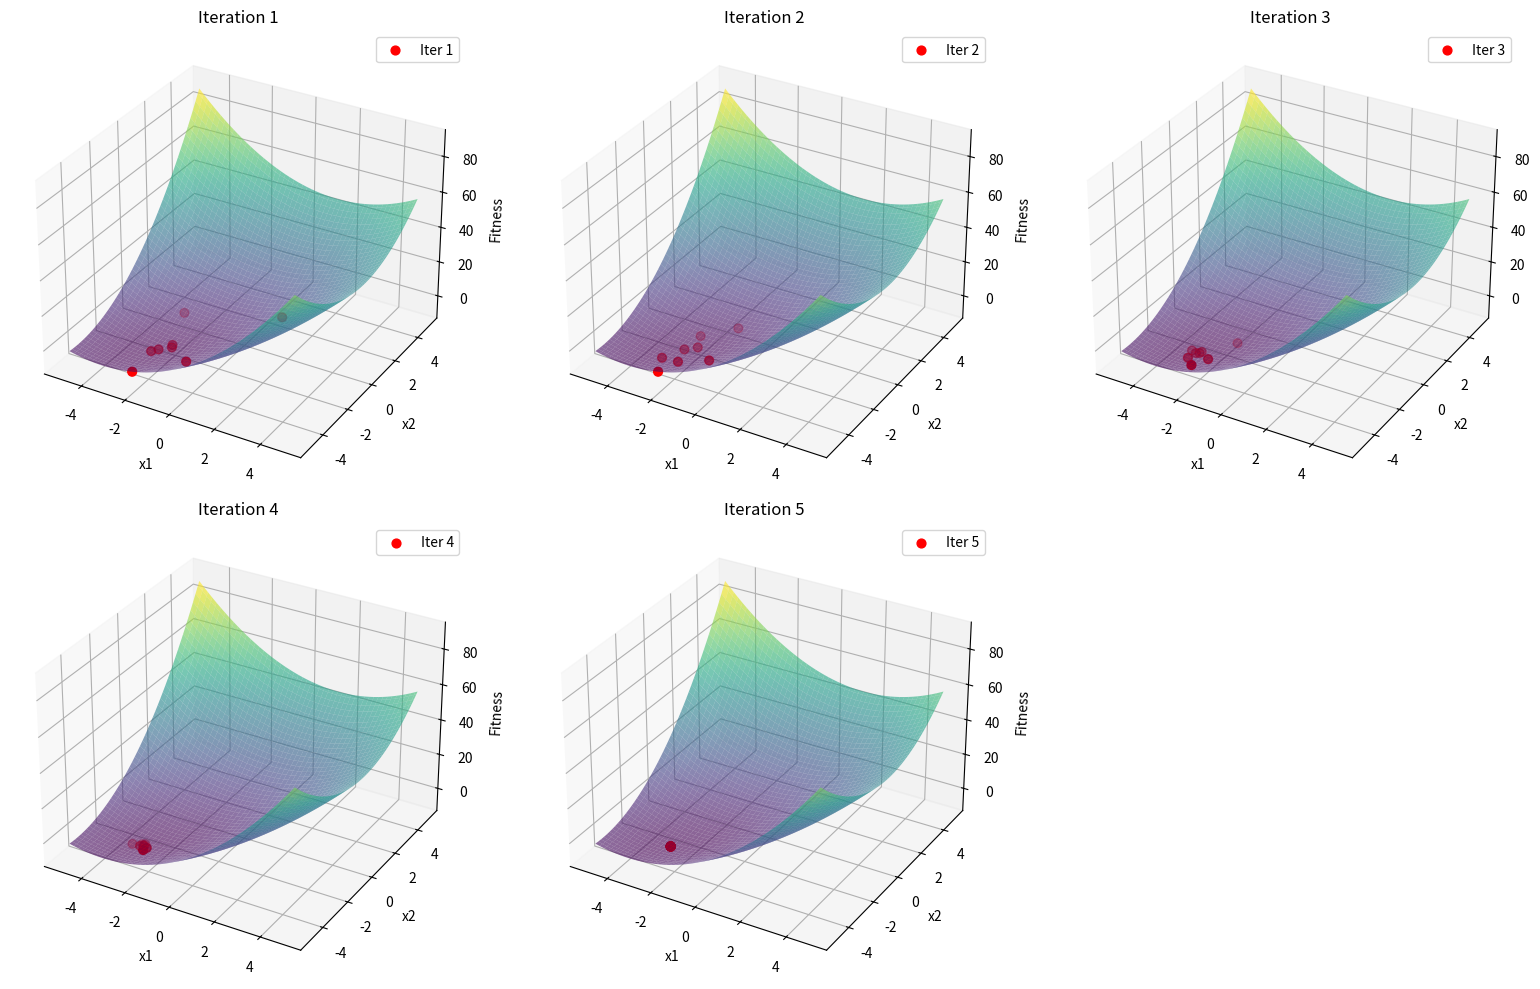

Python code for this plot:
import numpy as np
import matplotlib.pyplot as plt

# ---------------------------
# Objective Function
# ---------------------------
def fitness(point):
    x1, x2 = point
    return (x1 * x1) - (x1 * x2) + (x2 * x2) + 2 * x1 + 4 * x2 + 3

# ---------------------------
# Initialize Positions
# ---------------------------
def initialize_positions(pop_size, lb, ub):
    return np.random.uniform(lb, ub, (pop_size, 2))

# ---------------------------
# Best Wolves (alpha, beta, delta)
# ---------------------------
def best_values(positions):
    fitness_vals = np.array([fitness(p) for p in positions])
    sorted_idx = np.argsort(fitness_vals)
    return positions[sorted_idx[:3]]

# ---------------------------
# GWO Update Rule
# ---------------------------
def gwo_update(best, curr_pos, a, lb, ub):
    new_pos = np.zeros(2)
    for d in range(2):
        sum_val = 0
        for i in range(3):  # alpha, beta, delta
            C = 2 * np.random.rand()
            D = abs(C * best[i][d] - curr_pos[d])
            A = 2 * a * np.random.rand() - a
            sum_val += best[i][d] - A * D
        new_pos[d] = sum_val / 3.0
        new_pos[d] = np.clip(new_pos[d], lb, ub)  # boundary check
    return new_pos

# ---------------------------
# Run GWO (with position history)
# ---------------------------
def run_gwo(pop_size=10, max_iter=5, lb=-5, ub=5):
    positions = initialize_positions(pop_size, lb, ub)
    history = []  # store positions per iteration

    for iter in range(1, max_iter + 1):
        a = 2 * (1 - iter / max_iter)
        best = best_values(positions)

        new_positions = []
        for j in range(pop_size):
            new_pos = gwo_update(best, positions[j], a, lb, ub)
            if fitness(new_pos) < fitness(positions[j]):
                positions[j] = new_pos
            new_positions.append([positions[j][0], positions[j][1], fitness(positions[j])])
        history.append(np.array(new_positions))

    return history

# ---------------------------
# Main
# ---------------------------
if __name__ == "__main__":
    pop_size = 8
    max_iter = 5
    lb, ub = -5, 5

    # Run GWO for 5 iterations
    history = run_gwo(pop_size, max_iter, lb, ub)

    # Meshgrid for surface plot
    x = np.linspace(lb, ub, 100)
    y = np.linspace(lb, ub, 100)
    X, Y = np.meshgrid(x, y)
    Z = (X * X) - (X * Y) + (Y * Y) + 2 * X + 4 * Y + 3

    # Plot each iteration separately
    fig = plt.figure(figsize=(16, 10))

    for i in range(max_iter):
        ax = fig.add_subplot(2, 3, i+1, projection="3d")
        ax.plot_surface(X, Y, Z, cmap="viridis", alpha=0.6)

        points = history[i]
        ax.scatter(points[:, 0], points[:, 1], points[:, 2], c="red", s=40, label=f"Iter {i+1}")

        ax.set_title(f"Iteration {i+1}")
        ax.set_xlabel("x1")
        ax.set_ylabel("x2")
        ax.set_zlabel("Fitness")
        ax.legend()

    plt.tight_layout()
    plt.show()
